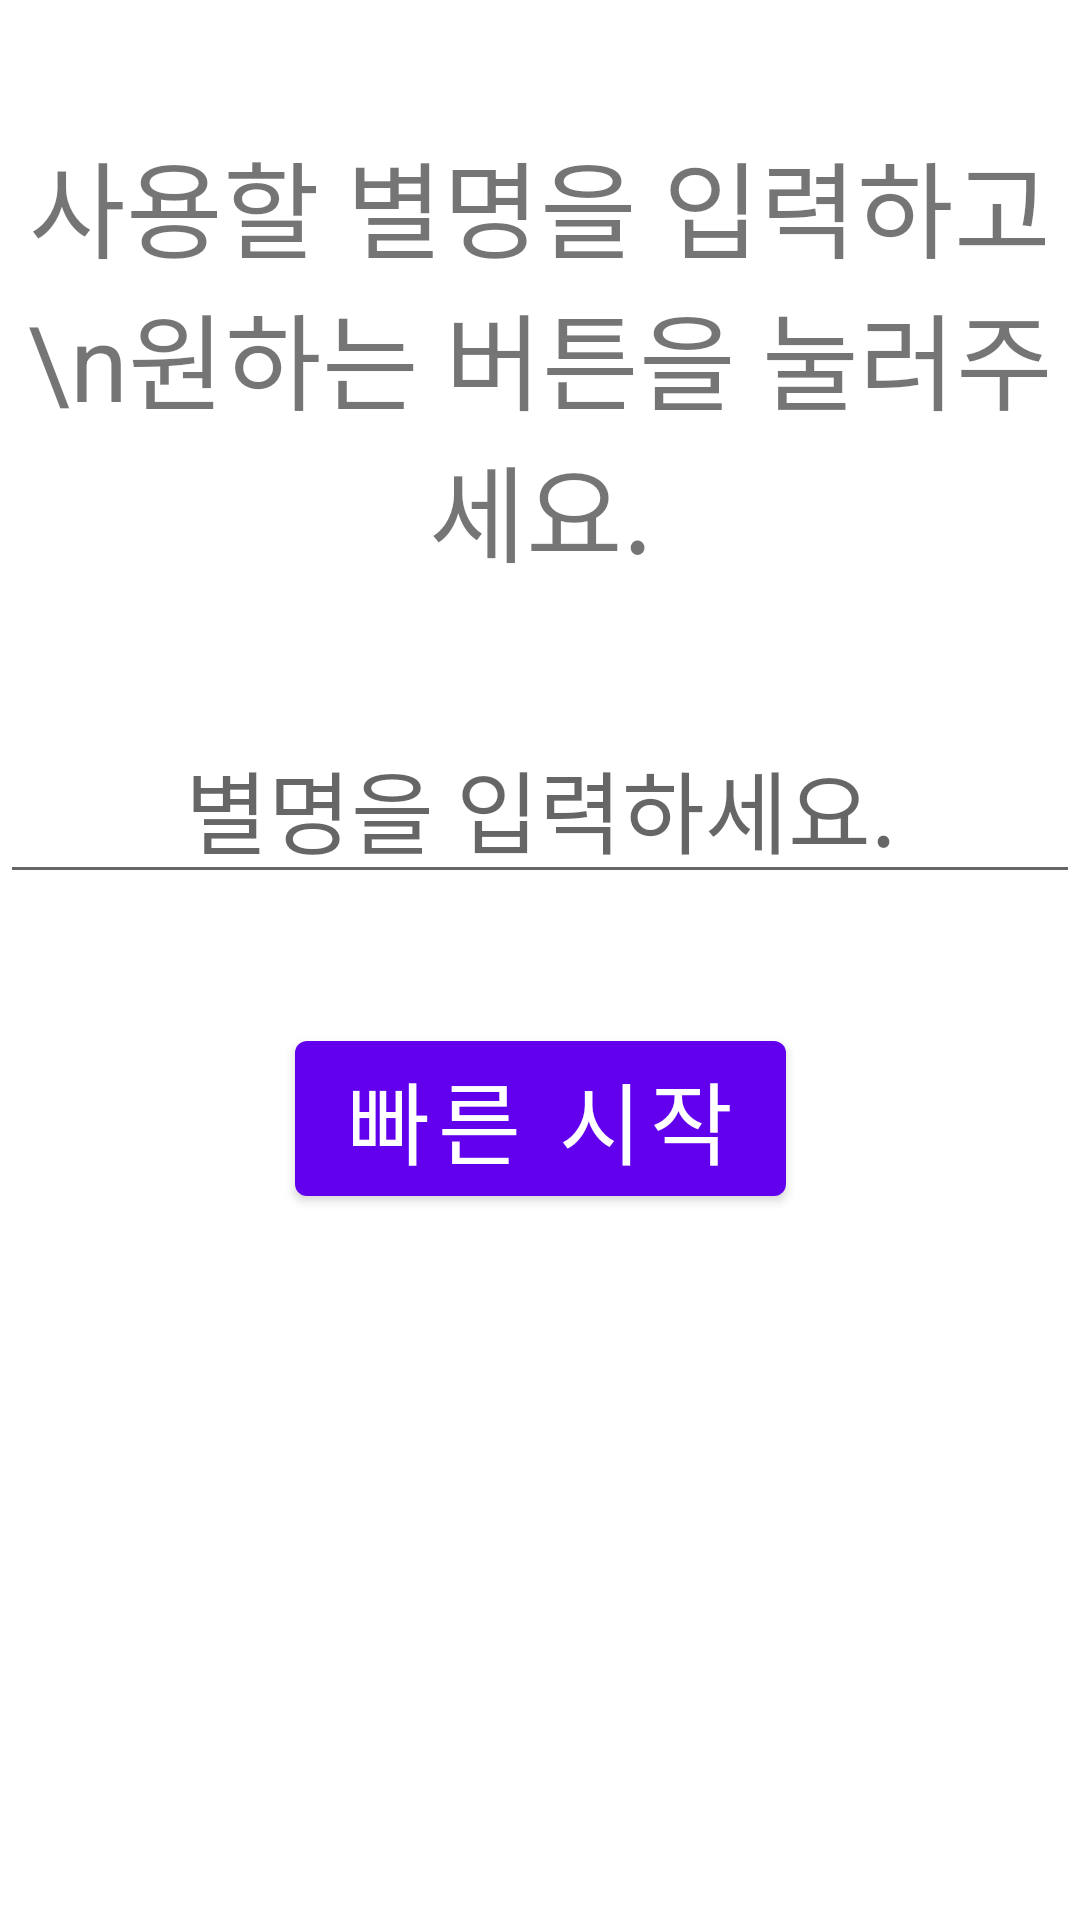

Android layout source for this screen:
<!-- AndroidManifest.xml: application theme Theme.Yacht -->
<!-- res/layout/activity_main.xml -->
<?xml version="1.0" encoding="utf-8"?>
<androidx.constraintlayout.widget.ConstraintLayout xmlns:android="http://schemas.android.com/apk/res/android"
    xmlns:app="http://schemas.android.com/apk/res-auto"
    xmlns:tools="http://schemas.android.com/tools"
    android:layout_width="match_parent"
    android:layout_height="match_parent"
    tools:context=".activity.MainActivity">

    <TextView
        android:id="@+id/status"
        android:layout_width="wrap_content"
        android:layout_height="wrap_content"
        android:text="사용할 별명을 입력하고\n원하는 버튼을 눌러주세요."
        android:gravity="center"
        android:textSize="35sp"
        app:layout_constraintBottom_toTopOf="@id/name"
        app:layout_constraintLeft_toLeftOf="parent"
        app:layout_constraintRight_toRightOf="parent"
        app:layout_constraintTop_toTopOf="parent" />

    <EditText
        android:id="@+id/name"
        android:layout_width="match_parent"
        android:layout_height="wrap_content"
        android:hint="별명을 입력하세요."
        android:textSize="30sp"
        android:gravity="center"
        app:layout_constraintTop_toBottomOf="@id/status"
        app:layout_constraintBottom_toTopOf="@id/connect"/>

    <Button
        android:id="@+id/connect"
        android:layout_width="wrap_content"
        android:layout_height="wrap_content"
        android:text="빠른 시작"
        android:textSize="30sp"
        app:layout_constraintBottom_toTopOf="@id/progress"
        app:layout_constraintLeft_toLeftOf="parent"
        app:layout_constraintRight_toRightOf="parent"
        app:layout_constraintTop_toBottomOf="@id/name"/>

    <ProgressBar
        android:id="@+id/progress"
        android:layout_width="150dp"
        android:layout_height="150dp"
        app:layout_constraintBottom_toBottomOf="parent"
        app:layout_constraintLeft_toLeftOf="parent"
        app:layout_constraintRight_toRightOf="parent"
        app:layout_constraintTop_toBottomOf="@id/connect"
        android:visibility="invisible"/>


</androidx.constraintlayout.widget.ConstraintLayout>
<!-- resources referenced by this layout -->
<resources>
  <style name="Theme.Yacht" parent="Theme.MaterialComponents.DayNight.DarkActionBar">
          
          <item name="colorPrimary">@color/purple_500</item>
          <item name="colorPrimaryVariant">@color/purple_700</item>
          <item name="colorOnPrimary">@color/white</item>
          
          <item name="colorSecondary">@color/teal_200</item>
          <item name="colorSecondaryVariant">@color/teal_700</item>
          <item name="colorOnSecondary">@color/black</item>
          
          <item name="android:statusBarColor" tools:targetApi="l">?attr/colorPrimaryVariant</item>
          
      </style>
  <!-- not gathered from this repository: default colours our renderer supplied (Android Studio template values) -->
  <color name="purple_500">#FF6200EE</color>
  <color name="purple_700">#FF3700B3</color>
  <color name="teal_200">#FF03DAC5</color>
  <color name="teal_700">#FF018786</color>
  <color name="black">#FF000000</color>
  <color name="white">#FFFFFFFF</color>
</resources>
